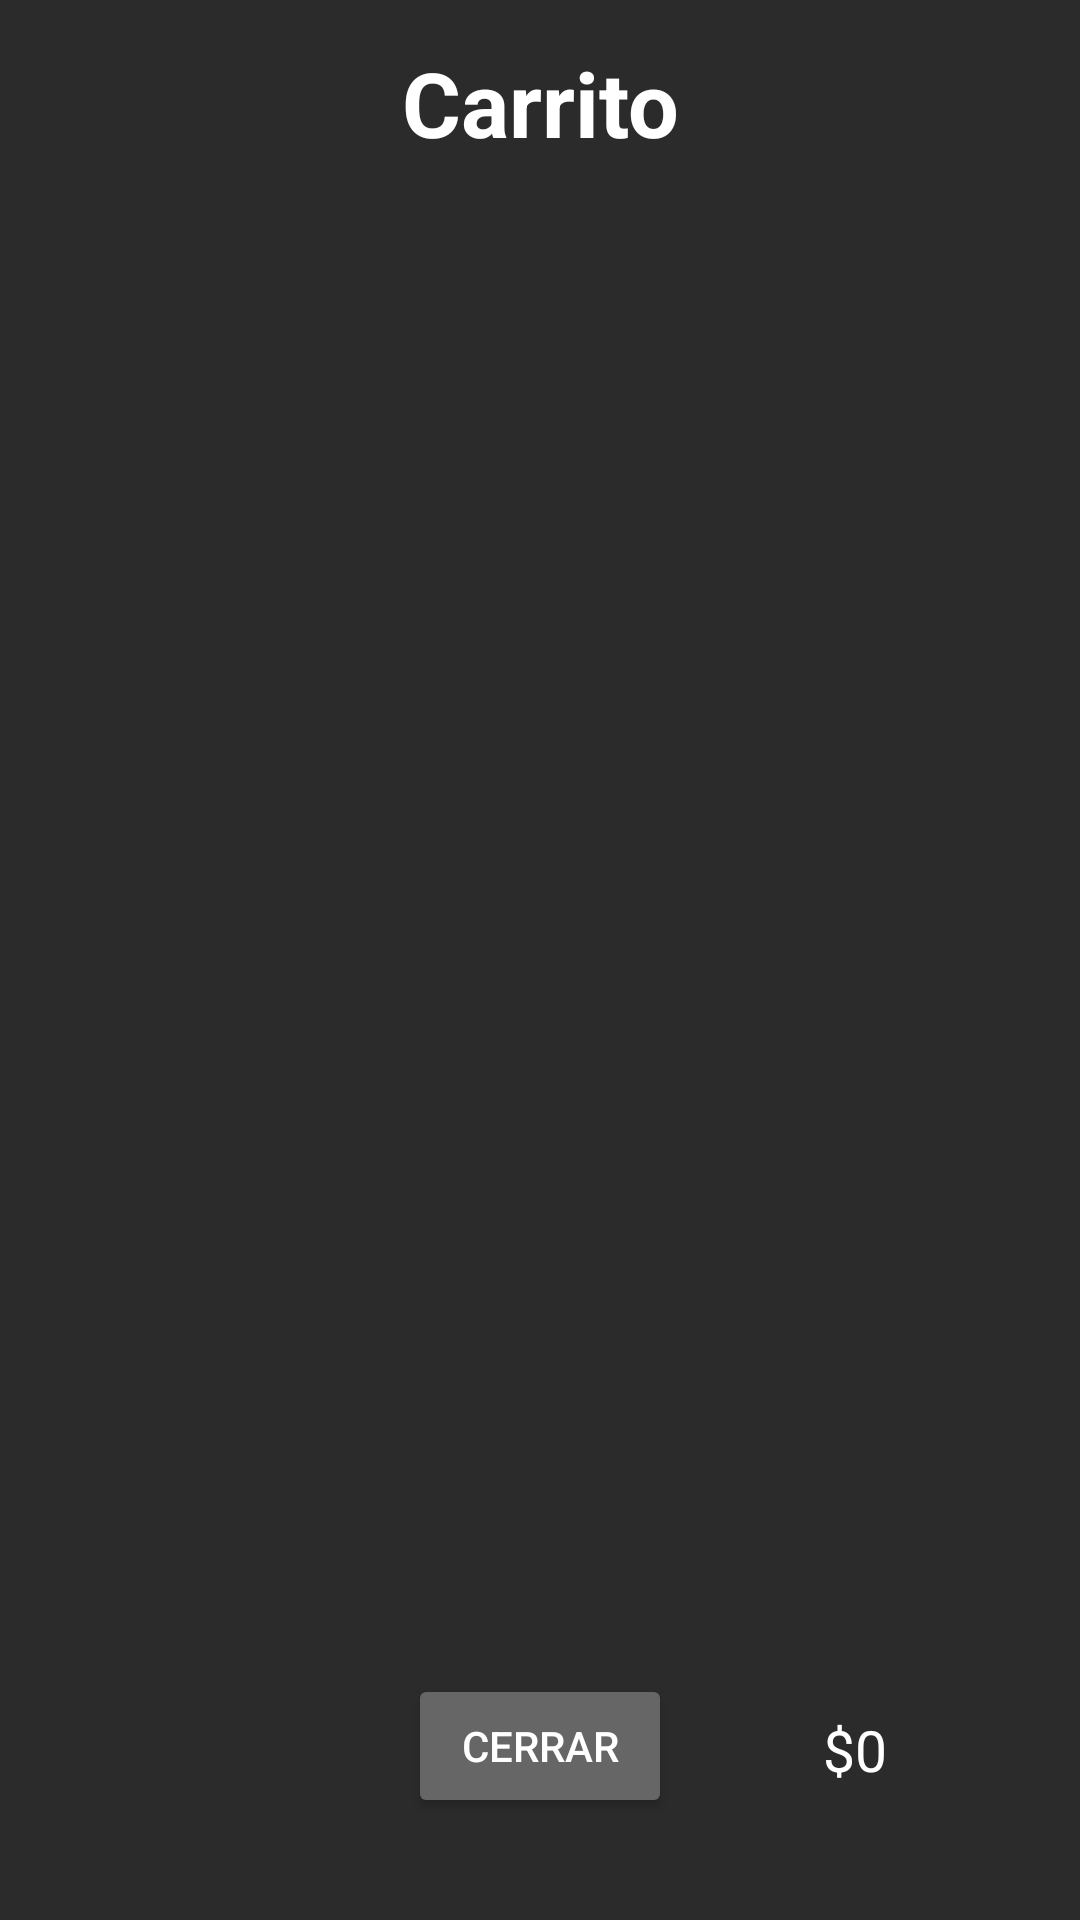

The Android layout XML behind this screen, and the referenced resources:
<!-- AndroidManifest.xml: application theme Theme.SmartList -->
<!-- res/layout/dialog_cart.xml -->
<?xml version="1.0" encoding="utf-8"?>
<androidx.constraintlayout.widget.ConstraintLayout xmlns:android="http://schemas.android.com/apk/res/android"
    xmlns:app="http://schemas.android.com/apk/res-auto"
    xmlns:tools="http://schemas.android.com/tools"
    android:layout_width="match_parent"
    android:layout_height="match_parent"
    android:background="#2B2B2B"
    android:padding="14dp">

    <TextView
        android:id="@+id/tvTitle"
        android:layout_width="wrap_content"
        android:layout_height="wrap_content"
        android:text="Carrito"
        android:textColor="@color/white"
        android:textSize="30sp"
        android:textStyle="bold"
        app:layout_constraintEnd_toEndOf="parent"
        app:layout_constraintStart_toStartOf="parent"
        app:layout_constraintTop_toTopOf="parent"
        />

    <androidx.recyclerview.widget.RecyclerView
        android:layout_marginTop="30dp"
        android:id="@+id/rvProductos"
        android:layout_width="match_parent"
        android:layout_height="500dp"
        app:layout_constraintBottom_toTopOf="@id/btnClose"
        app:layout_constraintStart_toStartOf="parent"
        app:layout_constraintTop_toBottomOf="@id/tvTitle"
        android:layout_marginBottom="20dp"/>

    <Button
        android:id="@+id/btnClose"
        android:layout_width="wrap_content"
        android:layout_height="wrap_content"
        android:backgroundTint="#666666"
        android:textColor="@color/white"
        android:text="CERRAR"
        app:layout_constraintBottom_toBottomOf="parent"
        app:layout_constraintEnd_toEndOf="parent"
        app:layout_constraintStart_toStartOf="parent"
        android:layout_marginBottom="20dp"
        />

    <TextView
        android:id="@+id/tvTotal"
        android:layout_width="wrap_content"
        android:layout_height="wrap_content"
        android:textColor="@color/white"
        android:textSize="19sp"
        android:text="$0"
        app:layout_constraintBottom_toBottomOf="parent"
        app:layout_constraintEnd_toEndOf="parent"
        app:layout_constraintStart_toEndOf="@id/btnClose"
        android:layout_marginBottom="30dp"
        />


</androidx.constraintlayout.widget.ConstraintLayout>
<!-- resources referenced by this layout -->
<resources>
  <color name="white">#FFFFFFFF</color>
  <style name="Theme.SmartList" parent="Theme.MaterialComponents.DayNight.NoActionBar">
          
          <item name="colorPrimary">@color/purple_500</item>
          <item name="colorPrimaryVariant">@color/purple_700</item>
          <item name="colorOnPrimary">@color/white</item>
          
          <item name="colorSecondary">@color/teal_200</item>
          <item name="colorSecondaryVariant">@color/teal_700</item>
          <item name="colorOnSecondary">@color/black</item>
          
          <item name="android:statusBarColor" tools:targetApi="l">?attr/colorPrimaryVariant</item>
          
          <item name="android:colorControlNormal">@color/white</item>
      </style>
  <color name="purple_500">#FF6200EE</color>
  <color name="purple_700">#FF3700B3</color>
  <color name="teal_200">#FF03DAC5</color>
  <color name="teal_700">#FF018786</color>
  <color name="black">#FF000000</color>
</resources>
